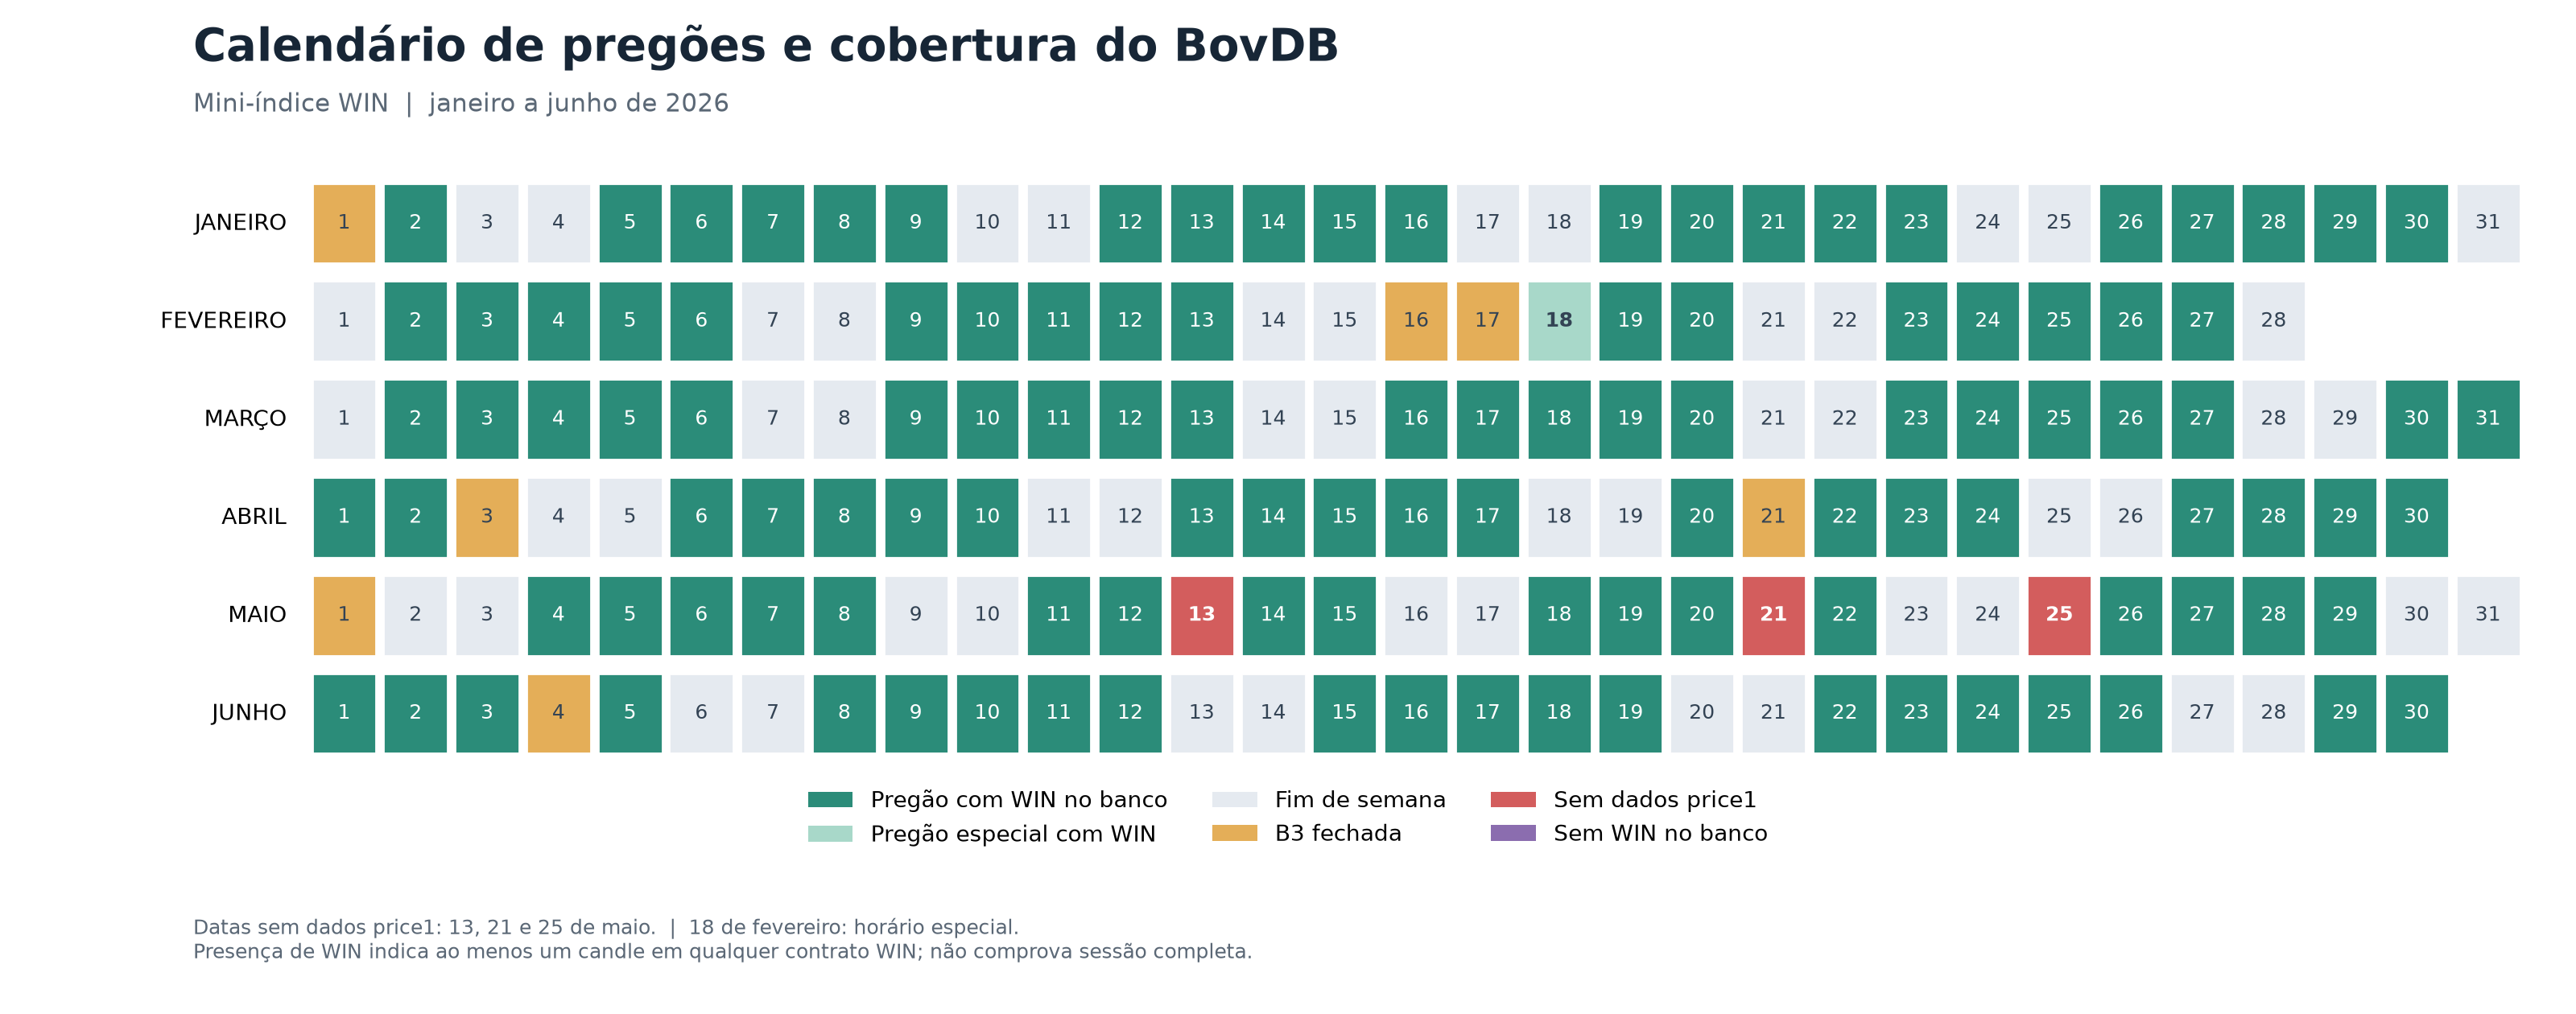

The table this chart was drawn from, first rows:
data, classificacao, observacao
2026-01-01, fechado_b3, Ano Novo
2026-01-02, pregao_com_win, 
2026-01-03, fim_de_semana, 
2026-01-04, fim_de_semana, 
2026-01-05, pregao_com_win, 
2026-01-06, pregao_com_win, 
2026-01-07, pregao_com_win, 
2026-01-08, pregao_com_win, 
2026-01-09, pregao_com_win, 
2026-01-10, fim_de_semana, 
2026-01-11, fim_de_semana, 
2026-01-12, pregao_com_win, 
2026-01-13, pregao_com_win, 
2026-01-14, pregao_com_win, 
2026-01-15, pregao_com_win, 
2026-01-16, pregao_com_win, 
2026-01-17, fim_de_semana, 
2026-01-18, fim_de_semana, 
2026-01-19, pregao_com_win, 
2026-01-20, pregao_com_win, 
2026-01-21, pregao_com_win, 
2026-01-22, pregao_com_win, 
2026-01-23, pregao_com_win, 
2026-01-24, fim_de_semana, 
2026-01-25, fim_de_semana, 
2026-01-26, pregao_com_win, 
2026-01-27, pregao_com_win, 
2026-01-28, pregao_com_win, 
2026-01-29, pregao_com_win, 
2026-01-30, pregao_com_win, 
2026-01-31, fim_de_semana, 
2026-02-01, fim_de_semana, 
2026-02-02, pregao_com_win, 
2026-02-03, pregao_com_win, 
2026-02-04, pregao_com_win, 
2026-02-05, pregao_com_win, 
2026-02-06, pregao_com_win, 
2026-02-07, fim_de_semana, 
2026-02-08, fim_de_semana, 
2026-02-09, pregao_com_win, 
2026-02-10, pregao_com_win, 
2026-02-11, pregao_com_win, 
2026-02-12, pregao_com_win, 
2026-02-13, pregao_com_win, 
2026-02-14, fim_de_semana, 
2026-02-15, fim_de_semana, 
2026-02-16, fechado_b3, Carnaval
2026-02-17, fechado_b3, Carnaval
2026-02-18, pregao_especial_com_win, Quarta-feira de Cinzas: horário especial
2026-02-19, pregao_com_win, 
2026-02-20, pregao_com_win, 
2026-02-21, fim_de_semana, 
2026-02-22, fim_de_semana, 
2026-02-23, pregao_com_win, 
2026-02-24, pregao_com_win, 
2026-02-25, pregao_com_win, 
2026-02-26, pregao_com_win, 
2026-02-27, pregao_com_win, 
2026-02-28, fim_de_semana, 
2026-03-01, fim_de_semana, 
... 121 more rows
